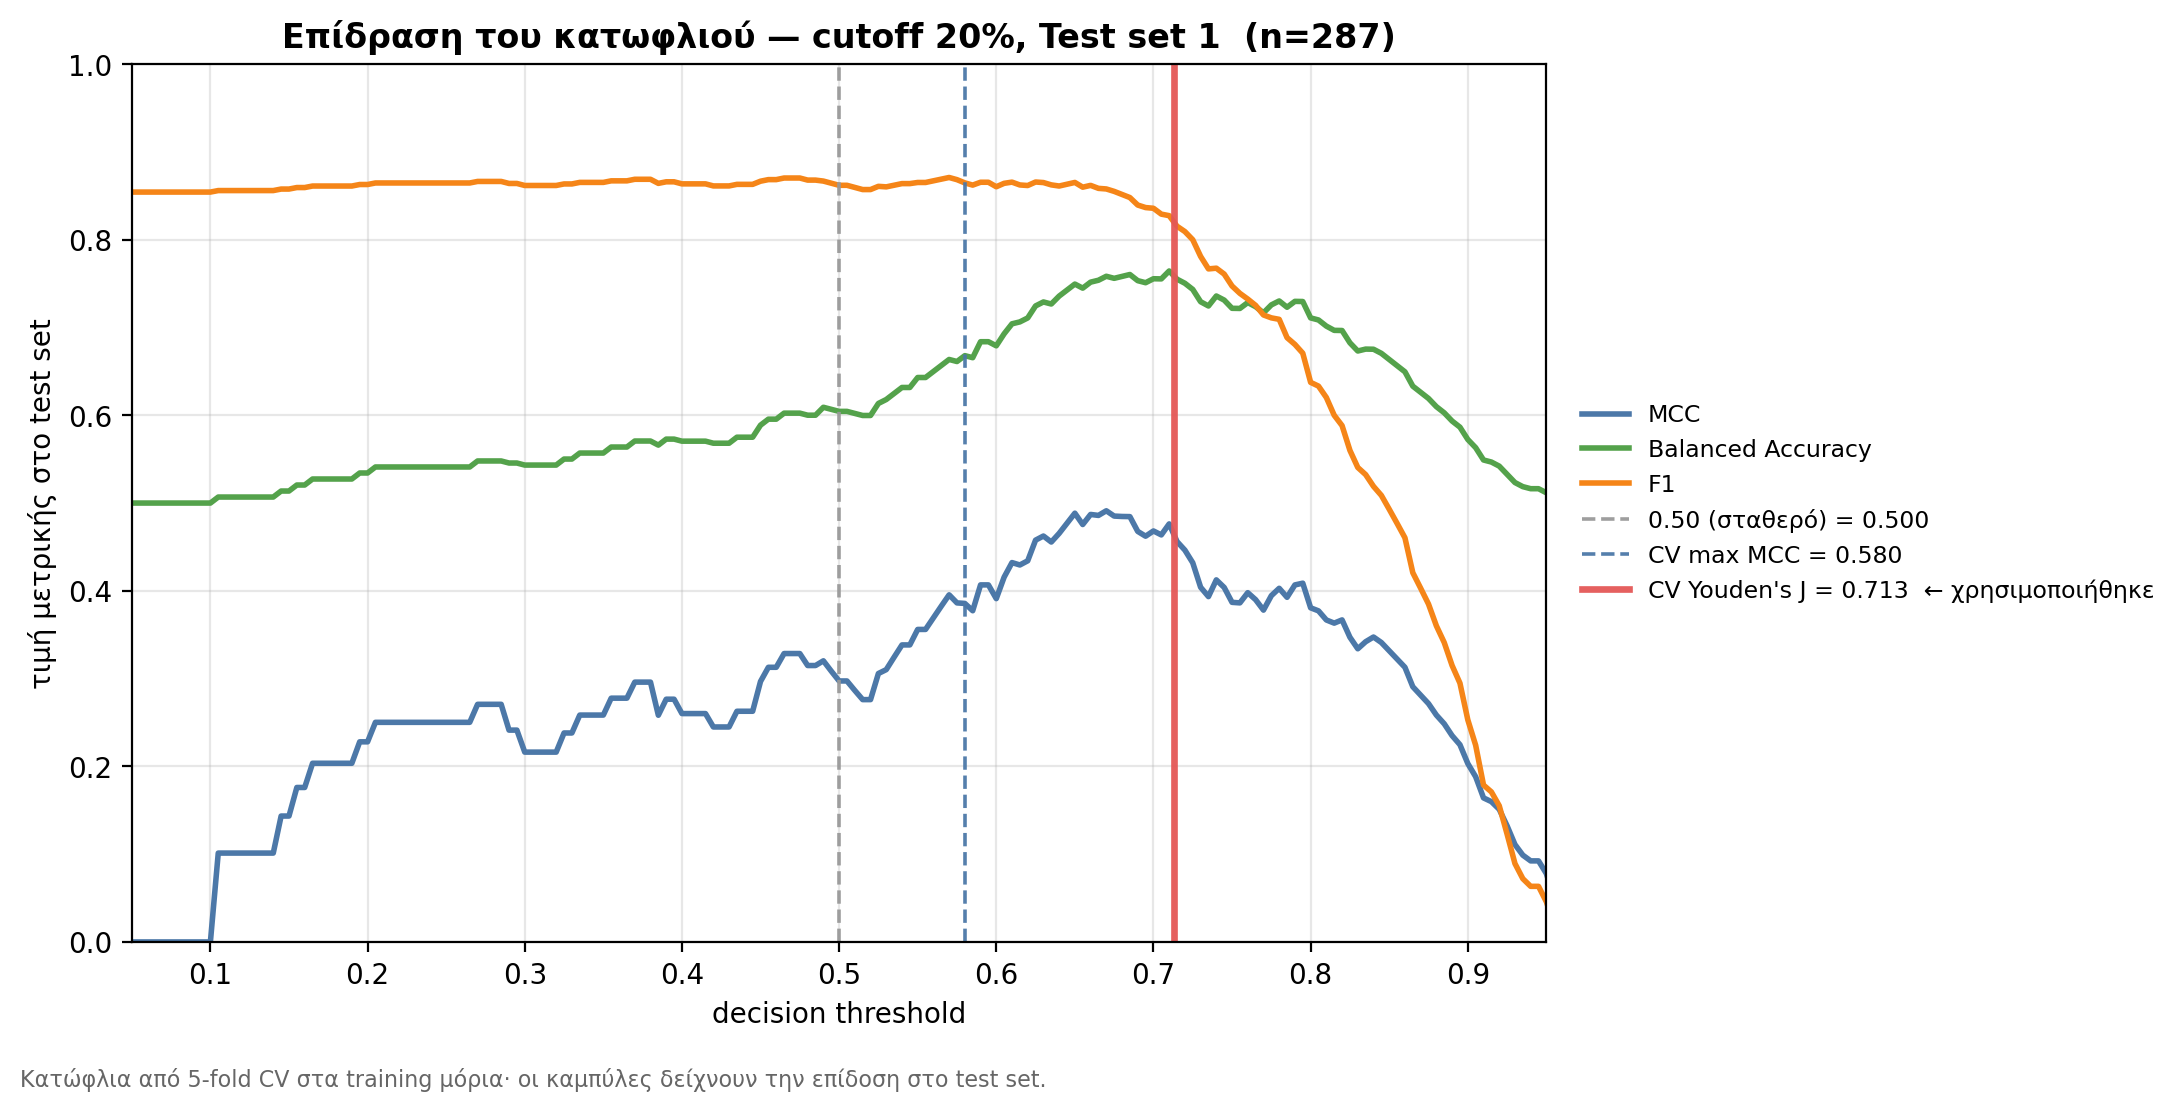

Values plotted in this chart, from the file beside it:
Κανόνας, Κατώφλι, Χρησιμοποιήθηκε, MCC, Balanced Acc, F1, Sensitivity, Specificity
0.50 (σταθερό), 0.5, , 0.2973, 0.6044, 0.862, 0.9486, 0.2603
CV max MCC, 0.58, , 0.3856, 0.6679, 0.8647, 0.9112, 0.4247
CV Youden's J, 0.713, ✓, 0.4562, 0.7551, 0.8154, 0.743, 0.7671
